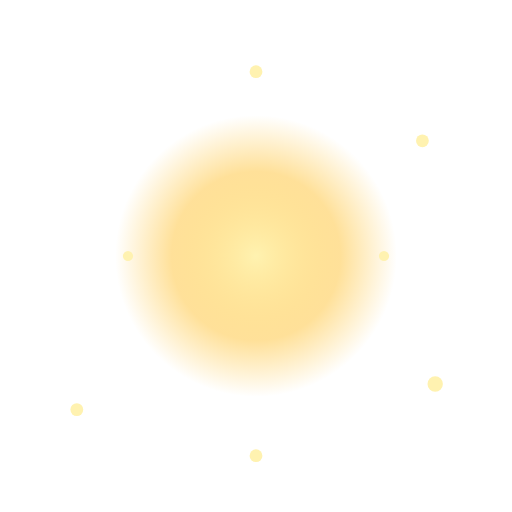
t = 0.00 s
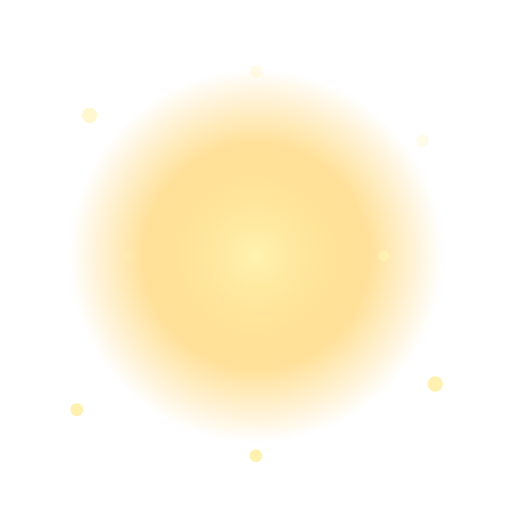
t = 0.45 s
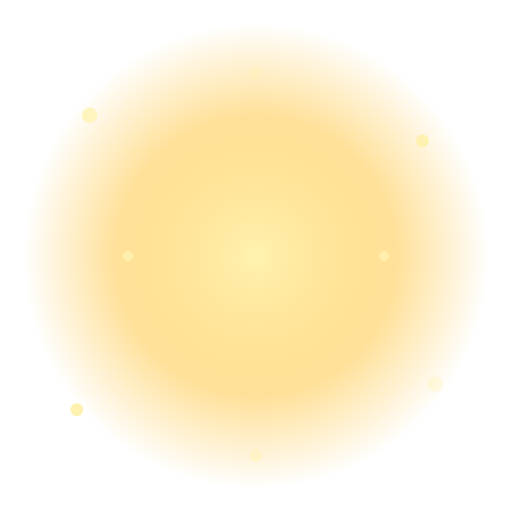
t = 0.90 s
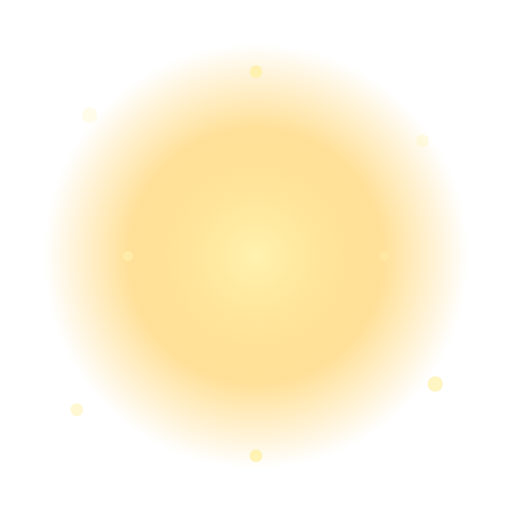
t = 1.30 s
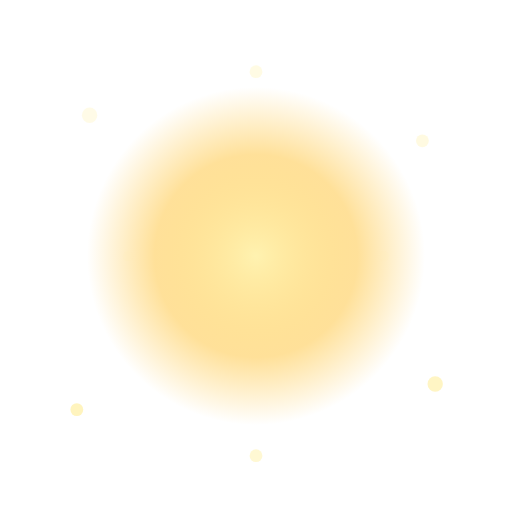
t = 1.73 s
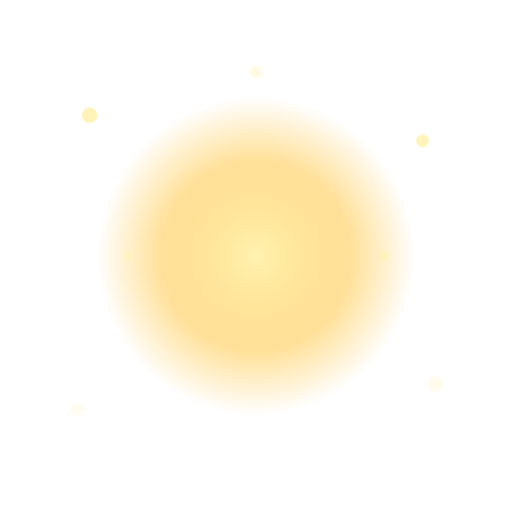
t = 2.18 s

The animated SVG that drew these frames (rendered in a browser with its animation timeline set to each time). Animation: 10 SMIL elements (animate=9,animateTransform=1); one cycle of 2.60 s, repeats indefinitely.

<svg xmlns="http://www.w3.org/2000/svg" viewBox="0 0 200 200">
  <defs>
    <radialGradient id="g" cx="50%" cy="50%" r="50%"><stop offset="0%" stop-color="#fff2b0"/><stop offset="60%" stop-color="#ffcc55" stop-opacity="0.6"/><stop offset="100%" stop-color="#ffcc55" stop-opacity="0"/></radialGradient>
  </defs>
  <circle cx="100" cy="100" r="85" fill="url(#g)"><animate attributeName="r" values="55;95;55" dur="2s" repeatCount="indefinite"/></circle>
  <g><text x="100" y="122" font-size="90" text-anchor="middle">🚂</text>
    <animateTransform attributeName="transform" type="translate" values="0 0;0 -10;0 0" dur="2.4s" repeatCount="indefinite"/>
  </g>
  <g fill="#fff2b0">
    <circle cx="35" cy="45" r="3"><animate attributeName="opacity" values="0;1;0" dur="1.5s" repeatCount="indefinite"/></circle>
    <circle cx="165" cy="55" r="2.5"><animate attributeName="opacity" values="0;1;0" dur="1.2s" begin="0.3s" repeatCount="indefinite"/></circle>
    <circle cx="170" cy="150" r="3"><animate attributeName="opacity" values="0;1;0" dur="1.8s" begin="0.6s" repeatCount="indefinite"/></circle>
    <circle cx="30" cy="160" r="2.5"><animate attributeName="opacity" values="0;1;0" dur="1.4s" begin="0.9s" repeatCount="indefinite"/></circle>
    <circle cx="100" cy="28" r="2.5"><animate attributeName="opacity" values="1;0;1" dur="1.3s" repeatCount="indefinite"/></circle>
    <circle cx="100" cy="178" r="2.5"><animate attributeName="opacity" values="0;1;0" dur="1.7s" begin="0.5s" repeatCount="indefinite"/></circle>
    <circle cx="50" cy="100" r="2"><animate attributeName="opacity" values="0;1;0" dur="1.6s" begin="0.2s" repeatCount="indefinite"/></circle>
    <circle cx="150" cy="100" r="2"><animate attributeName="opacity" values="1;0;1" dur="1.9s" begin="0.7s" repeatCount="indefinite"/></circle>
  </g>
</svg>
